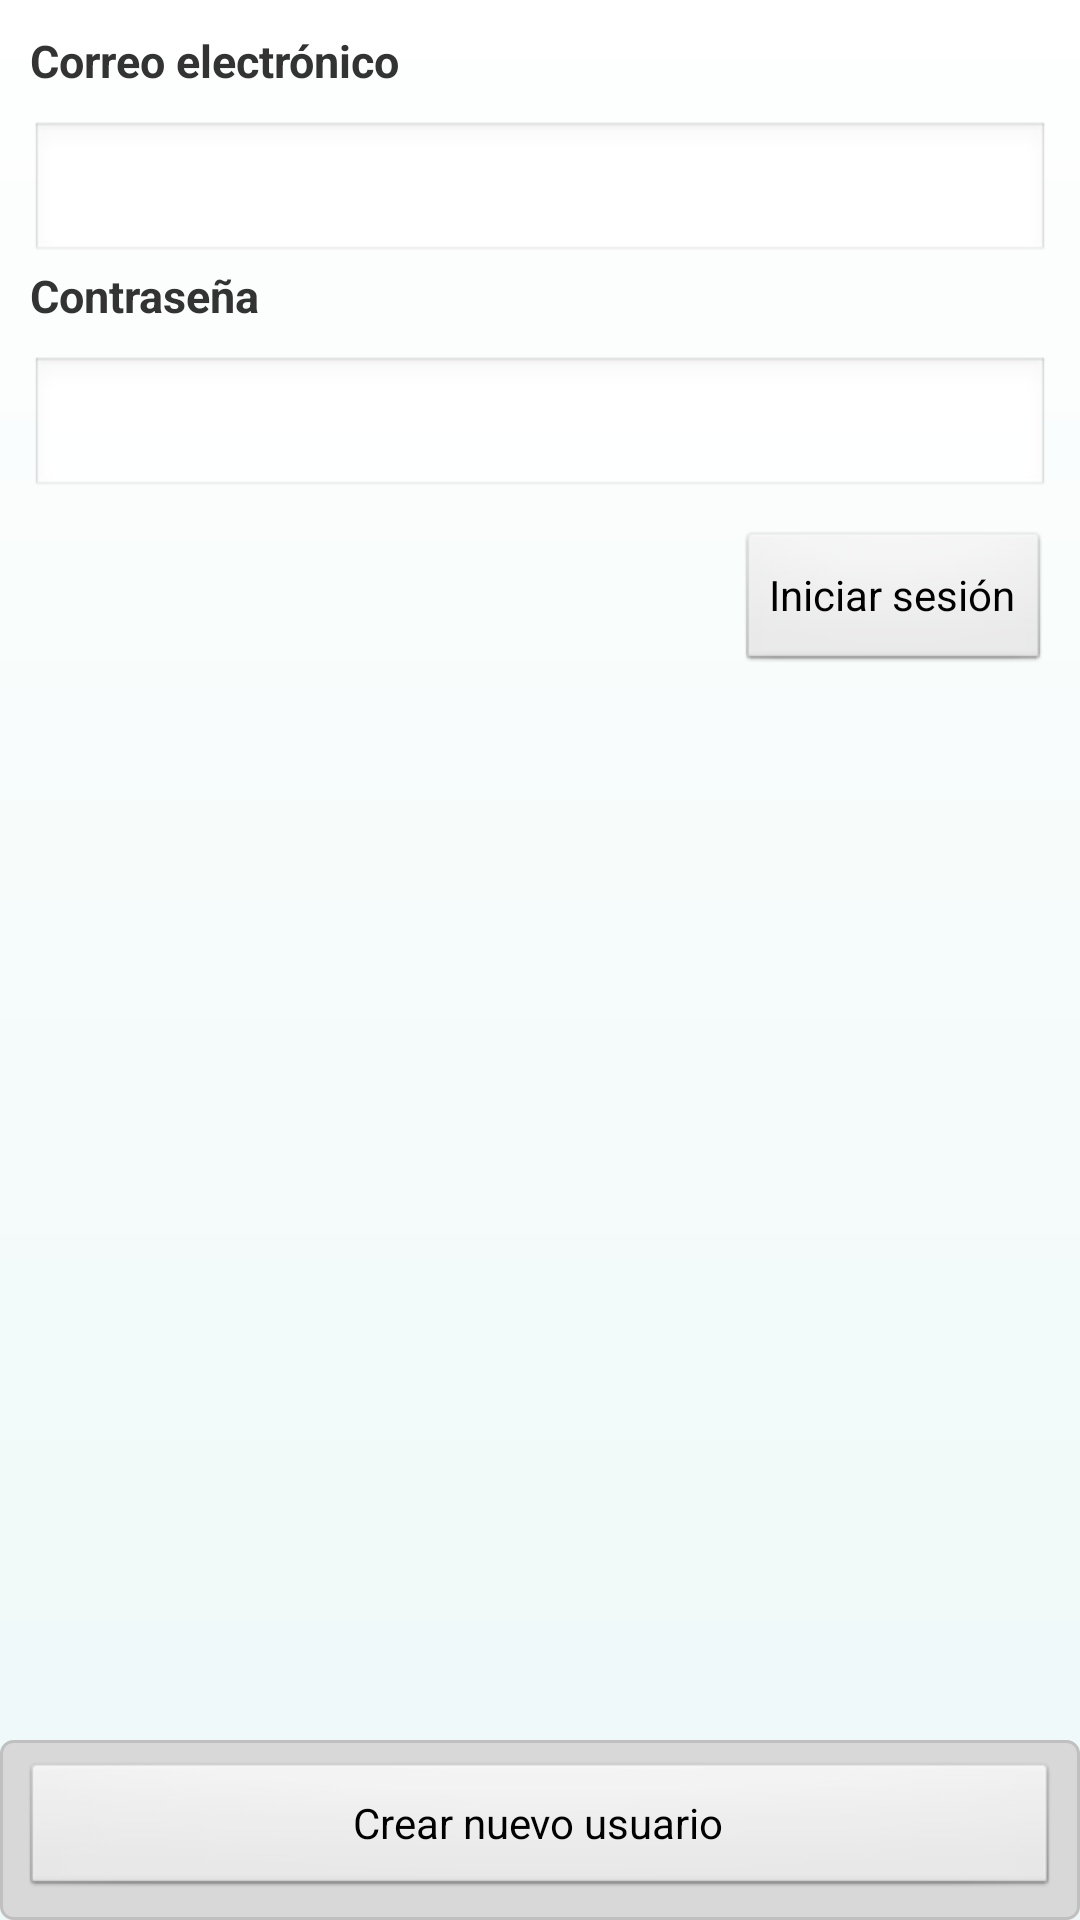

Here is an Android app screen rendered from its layout file. Give the layout XML and the strings, colors and styles it references.
<!-- AndroidManifest.xml: application theme CustomTheme -->
<!-- res/layout/iniciar_sesion.xml -->
<?xml version="1.0" encoding="utf-8"?>
<RelativeLayout xmlns:android="http://schemas.android.com/apk/res/android"
	android:orientation="vertical" android:gravity="top"
	android:background="@drawable/main_background" android:layout_height="wrap_content"
	android:layout_width="wrap_content">

	<LinearLayout android:layout_height="10dp"
		android:layout_width="fill_parent" android:background="@drawable/nav_shadow" />
	<LinearLayout android:orientation="vertical"
		android:layout_width="fill_parent" android:layout_height="fill_parent"
		android:gravity="top">
		<TextView android:text="Correo electrónico" android:id="@+id/textView1"
			android:layout_width="wrap_content" android:layout_height="wrap_content"
			android:textSize="15dp" android:textColor="#333333"
			android:layout_marginTop="10dp" android:textStyle="bold"
			android:layout_marginLeft="10dp"></TextView>
		<EditText android:id="@+id/email" android:layout_width="match_parent"
			android:text="" android:layout_height="wrap_content"
			android:layout_marginTop="10dp" android:layout_marginLeft="10dp"
			android:layout_marginRight="10dp"></EditText>
		<TextView android:text="Contraseña" android:id="@+id/textView2"
			android:layout_width="wrap_content" android:layout_height="wrap_content"
			android:textSize="15dp" android:textColor="#333333"
			android:textStyle="bold" android:layout_marginLeft="10dp"></TextView>
		<EditText android:layout_height="wrap_content" android:id="@+id/password"
			android:layout_width="match_parent" android:text=""
			android:layout_marginTop="10dp" android:password="true"
			android:layout_alignParentLeft="true" android:layout_marginLeft="10dp"
			android:layout_marginRight="10dp"></EditText>
		<Button android:layout_width="wrap_content" android:text="Iniciar sesión"
			android:layout_height="wrap_content" android:id="@+id/login"
			android:layout_gravity="right" android:layout_marginTop="10dp"
			android:layout_marginRight="10dp"></Button>
	</LinearLayout>

	<LinearLayout android:id="@+id/footer" android:background="@drawable/borders"
		android:layout_height="60dp" android:layout_width="fill_parent"
		android:layout_alignParentBottom="true">
		<Button android:layout_height="wrap_content" android:text="Crear nuevo usuario" android:id="@+id/crearUsuario" android:layout_width="match_parent"></Button>
		
	</LinearLayout>

</RelativeLayout>
<!-- resources referenced by this layout -->
<resources>
  <!-- drawable borders (drawable) -->
  <?xml version="1.0" encoding="UTF-8"?>
  <shape xmlns:android="http://schemas.android.com/apk/res/android"> 
      <stroke android:width="1dp" android:color="#C0C0C0" /> 
        <solid android:color="#D8D8D8" /> 
      <padding android:left="7dp" android:top="7dp" 
              android:right="7dp" android:bottom="7dp" /> 
      <corners android:radius="4dp" /> 
  </shape>
  <!-- drawable main_background (drawable) -->
  <?xml version="1.0" encoding="UTF-8"?>
  <shape xmlns:android="http://schemas.android.com/apk/res/android">
  
      <gradient 
          android:startColor="#EEF8F8" 
          android:endColor="#FEFFFE"
          android:angle="90"/>
       
      <corners android:radius="0dp" />
     
  </shape>
  <style name="CustomTheme" parent="android:Theme">
  		<item name="android:windowTitleSize">80px</item>
  		<item name="android:windowTitleBackgroundStyle">@style/WindowTitleBackground</item>
  		<item name="android:windowBackground">@color/custom_theme_color</item>
  		<item name="android:colorBackground">@color/custom_theme_color</item>
  
  	</style>
  <style name="WindowTitleBackground" parent="android:WindowTitleBackground">
  		<item name="android:background">@android:color/transparent</item>
  	</style>
  <color name="custom_theme_color">#ffffff</color>
</resources>
